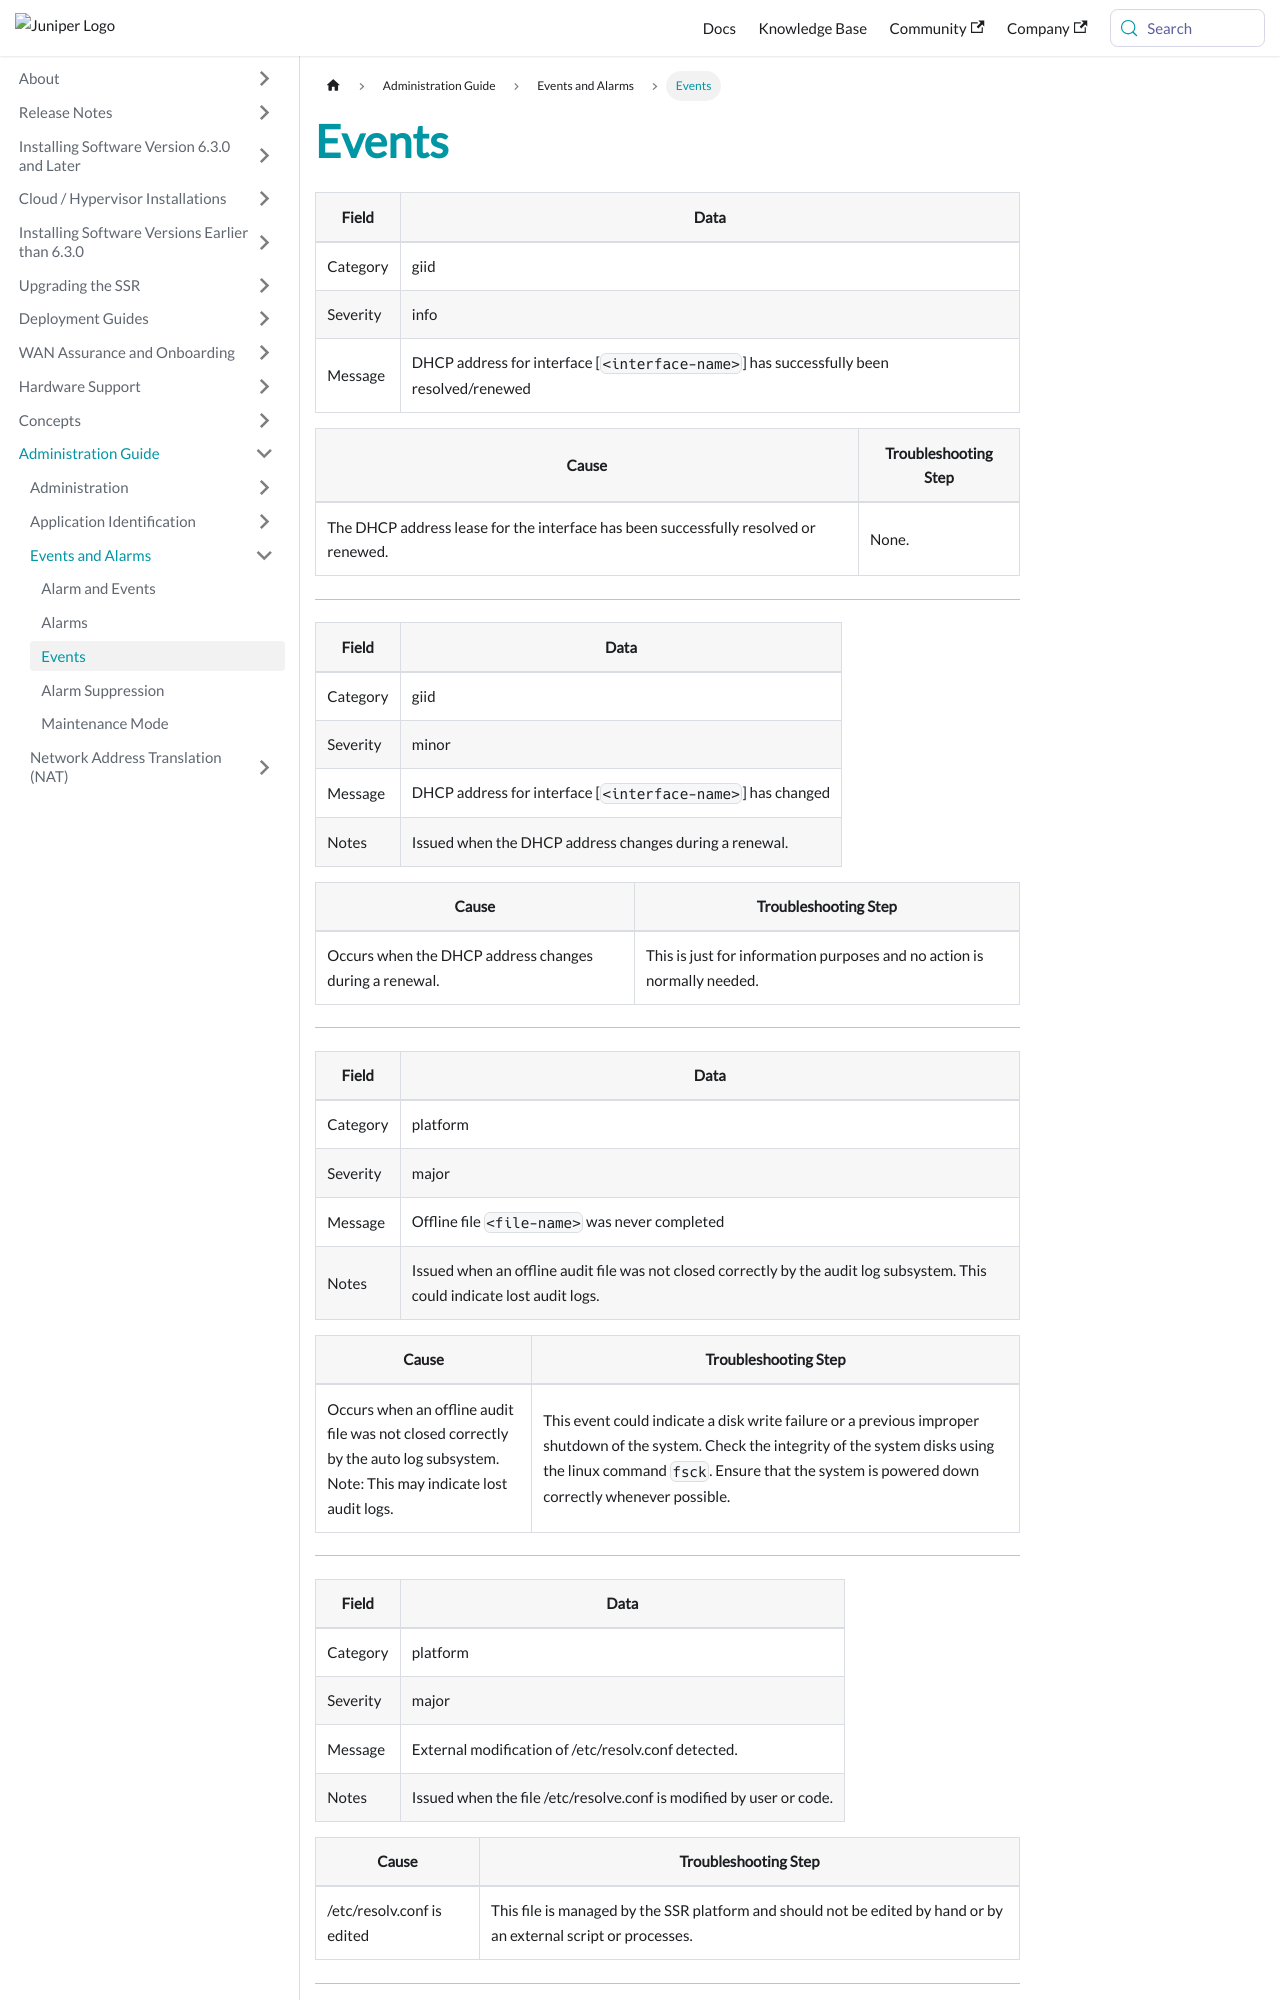

repository: 128technology/docs · page: docs/events_events/index.html · generator: docusaurus

---
title: Events
sidebar_label: Events
---

| Field    | Data                                                         |
| -------- | ------------------------------------------------------------ |
| Category | giid                                                         |
| Severity | info                                                         |
| Message  | DHCP address for interface [`<interface-name>`] has successfully been resolved/renewed |

| Cause                                                        | Troubleshooting Step |
| ------------------------------------------------------------ | -------------------- |
| The DHCP address lease for the interface has been successfully resolved or renewed. | None.                |

------

| Field    | Data                                                      |
| -------- | --------------------------------------------------------- |
| Category | giid                                                      |
| Severity | minor                                                     |
| Message  | DHCP address for interface [`<interface-name>`] has changed |
| Notes    | Issued when the DHCP address changes during a renewal.    |

| Cause                                                  | Troubleshooting Step                                         |
| ------------------------------------------------------ | ------------------------------------------------------------ |
| Occurs when the DHCP address changes during a renewal. | This is just for information purposes and no action is normally needed. |

------

| Field    | Data                                                         |
| -------- | ------------------------------------------------------------ |
| Category | platform                                                     |
| Severity | major                                                        |
| Message  | Offline file `<file-name>` was never completed                 |
| Notes    | Issued when an offline audit file was not closed correctly by the audit log subsystem. This could indicate lost audit logs. |

| Cause                                                        | Troubleshooting Step                                         |
| ------------------------------------------------------------ | ------------------------------------------------------------ |
| Occurs when an offline audit file was not closed correctly by the auto log subsystem.<br/>Note: This may indicate lost audit logs. | This event could indicate a disk write failure or a previous improper shutdown of the system. Check the integrity of the system disks using the linux command `fsck`. Ensure that the system is powered down correctly whenever possible. |

------

| Field    | Data                                                         |
| -------- | ------------------------------------------------------------ |
| Category | platform                                                   |
| Severity | major                                                        |
| Message  | External modification of /etc/resolv.conf detected.     |
| Notes    | Issued when the file /etc/resolve.conf is modified by user or code. |

| Cause                                            | Troubleshooting Step                                         |
| ------------------------------------------------ | ------------------------------------------------------------ |
| /etc/resolv.conf is edited | This file is managed by the SSR platform and should not be edited by hand or by an external script or processes. |

------
